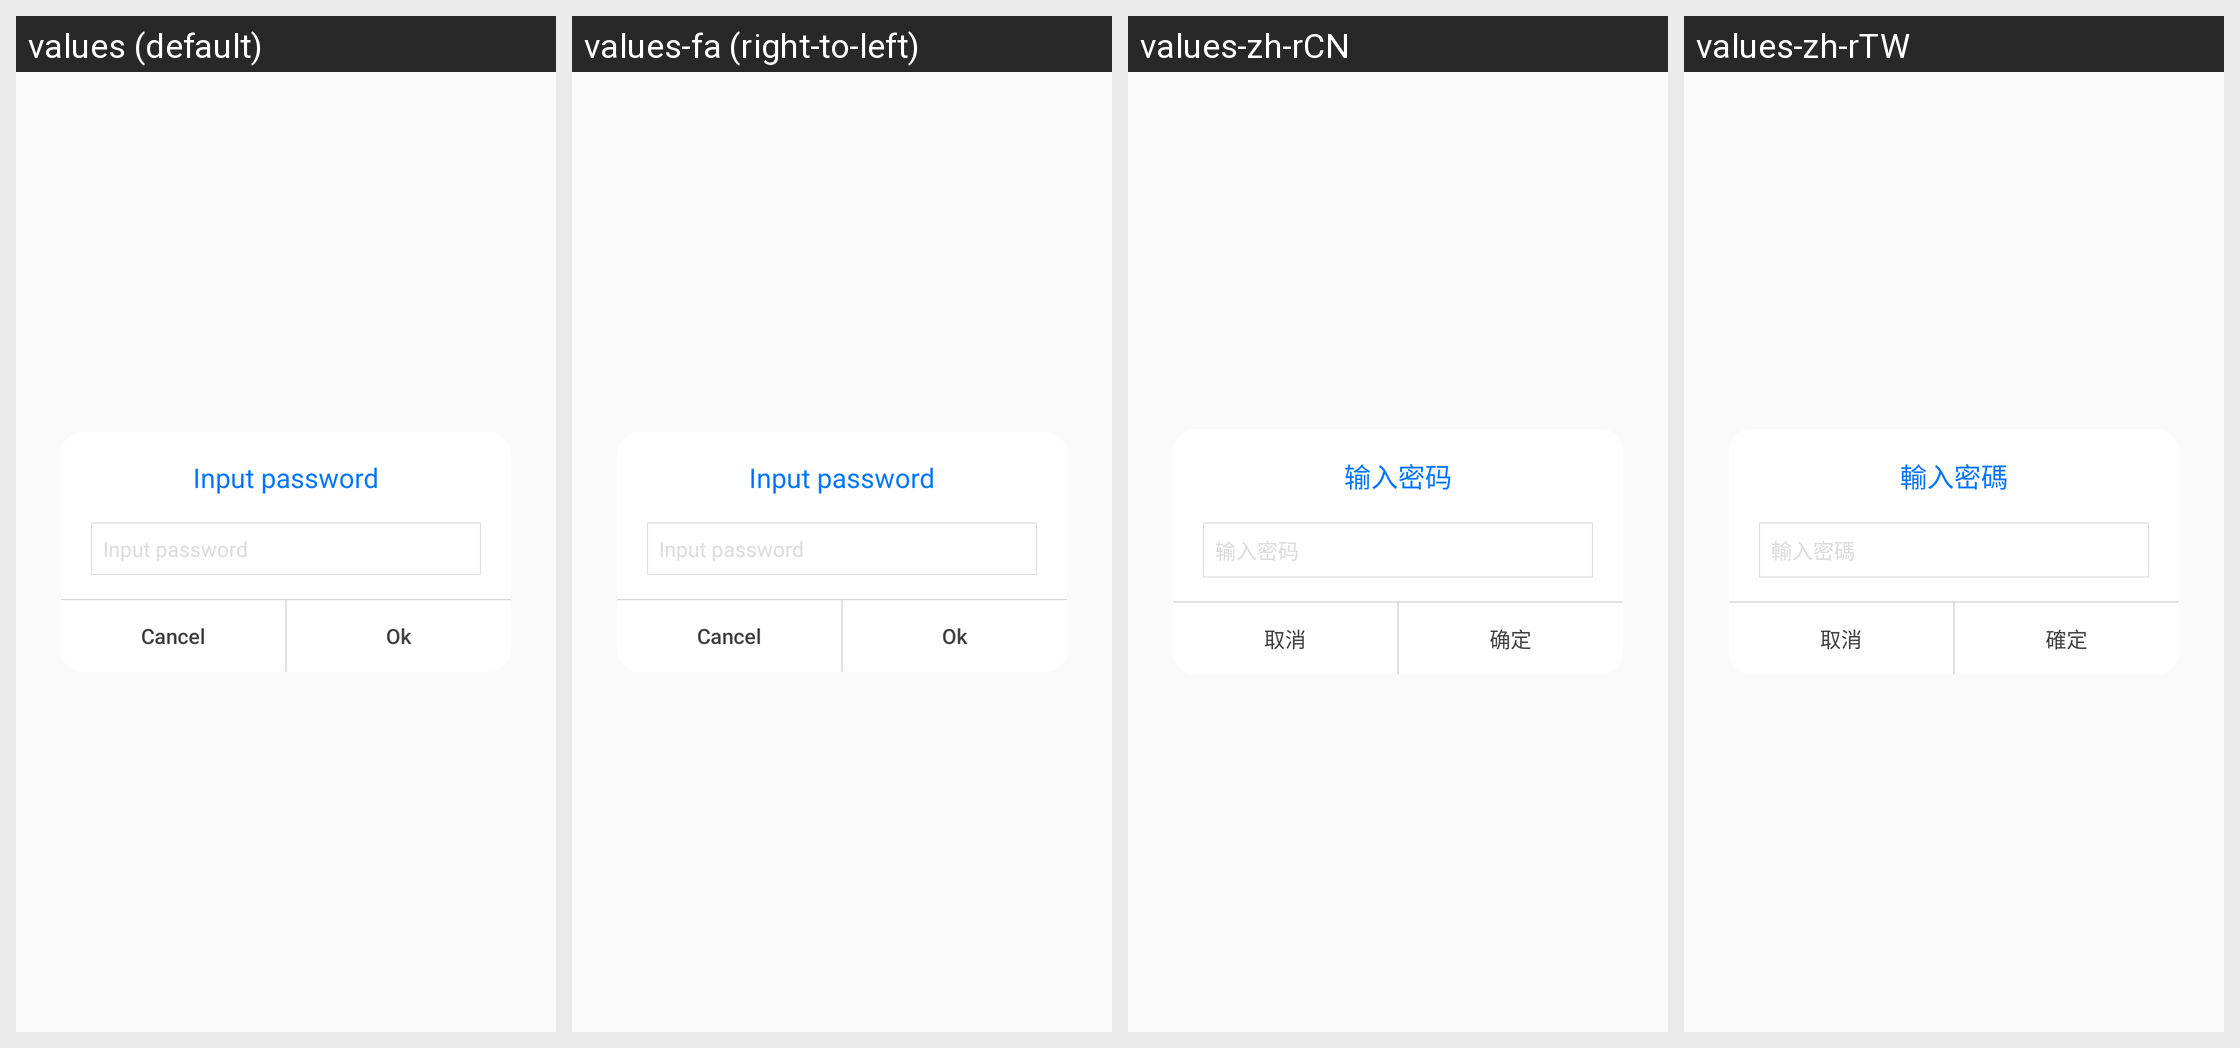

Strings drawn on this Android screen and how each of the app's shown locales translates them:
Android screen res/layout/dlg_pass_err.xml rendered under 4 locales, left to right: values (default), values-fa (right-to-left), values-zh-rCN, values-zh-rTW. Device: Nexus 5 (rendered at 1080×1920; each locale shown at half size, 540×960, under a caption strip naming it); theme AppTheme.
Other locales in the repository, not shown: values-ar, values-de, values-el, values-es, values-fr, values-hi, values-it, values-ja, values-ru.
Strings drawn on this screen, with the default value and each locale's value (text and hints the layout hard-codes, and strings that could not be matched under every locale, appear in the picture but are not listed):

enter_pass
  values: Input password
  values-fa: Input password  [not translated; the default value is used]
  values-zh-rCN: 输入密码
  values-zh-rTW: 輸入密碼

Cancel
  values: Cancel
  values-fa: Cancel  [not translated; the default value is used]
  values-zh-rCN: 取消
  values-zh-rTW: 取消

Ok
  values: Ok
  values-fa: Ok  [not translated; the default value is used]
  values-zh-rCN: 确定
  values-zh-rTW: 確定
